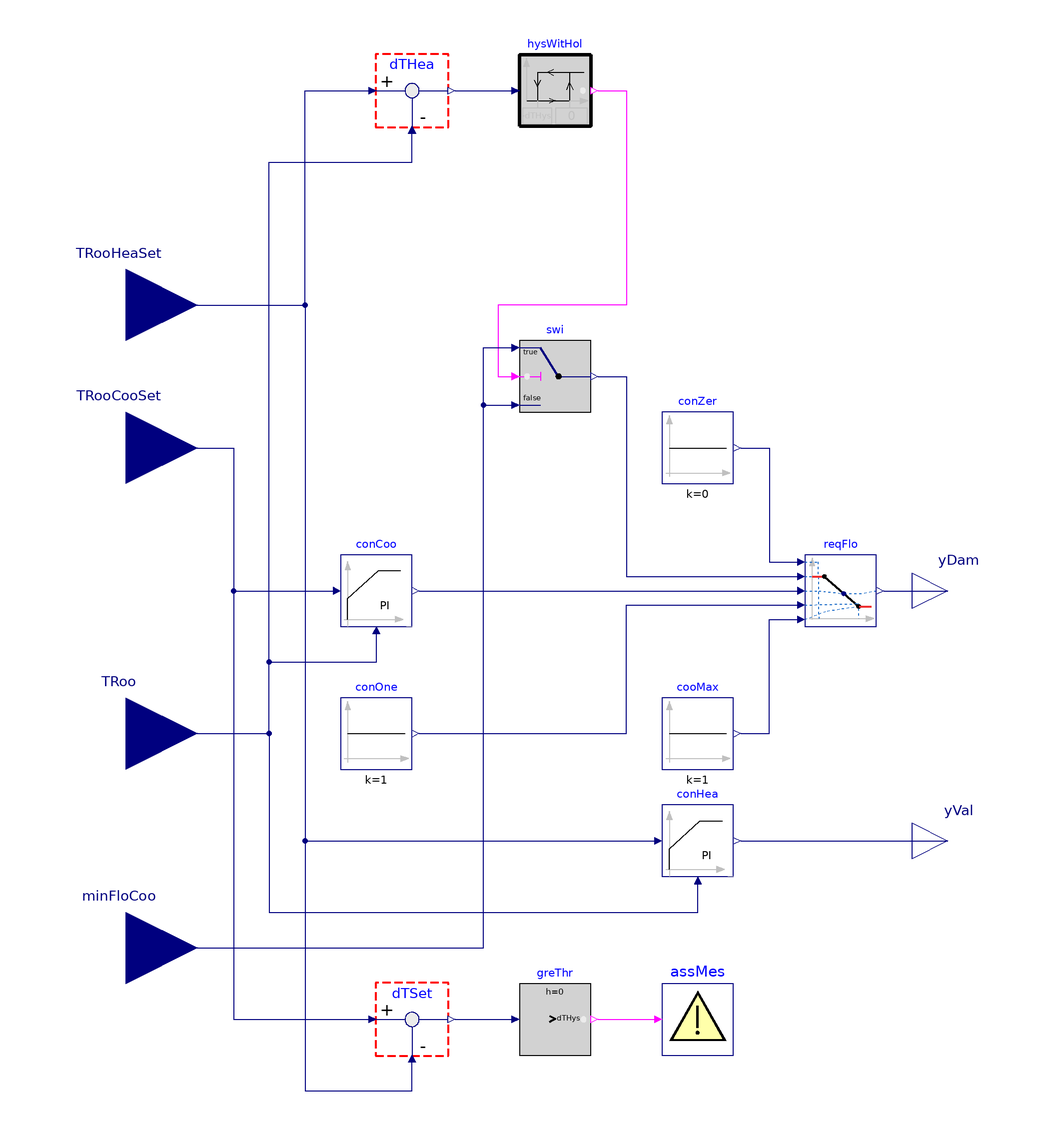

The Modelica model whose source follows is shown above as a component diagram (icons at their Placement, wires along their Line points).

block RoomVAV3 "Controller for room VAV box"
  extends Modelica.Blocks.Icons.Block;

//   parameter Real ratVFloHea(final unit="1") = ratVFloMin
//     "Heating airflow set point (ratio to nominal)";
  parameter Buildings.Controls.OBC.CDL.Types.SimpleController cooController=
    Buildings.Controls.OBC.CDL.Types.SimpleController.PI "Type of controller"
    annotation (Dialog(group="Cooling controller"));
  parameter Real kCoo=0.1 "Gain of controller"
    annotation (Dialog(group="Cooling controller"));
  parameter Modelica.Units.SI.Time TiCoo=120
    "Time constant of integrator block" annotation (Dialog(group=
          "Cooling controller", enable=cooController == Buildings.Controls.OBC.CDL.Types.SimpleController.PI
           or cooController == Buildings.Controls.OBC.CDL.Types.SimpleController.PID));
  parameter Modelica.Units.SI.Time TdCoo=60 "Time constant of derivative block"
    annotation (Dialog(group="Cooling controller", enable=cooController ==
          Buildings.Controls.OBC.CDL.Types.SimpleController.PD or cooController
           == Buildings.Controls.OBC.CDL.Types.SimpleController.PID));
  parameter Buildings.Controls.OBC.CDL.Types.SimpleController heaController=
      Buildings.Controls.OBC.CDL.Types.SimpleController.PI "Type of controller"
    annotation (Dialog(group="Heating controller"));
  parameter Real kHea=0.1 "Gain of controller"
    annotation (Dialog(group="Heating controller"));
  parameter Modelica.Units.SI.Time TiHea=120
    "Time constant of integrator block" annotation (Dialog(group=
          "Heating controller", enable=heaController == Buildings.Controls.OBC.CDL.Types.SimpleController.PI
           or heaController == Buildings.Controls.OBC.CDL.Types.SimpleController.PID));
  parameter Modelica.Units.SI.Time TdHea=60 "Time constant of derivative block"
    annotation (Dialog(group="Heating controller", enable=heaController ==
          Buildings.Controls.OBC.CDL.Types.SimpleController.PD or heaController
           == Buildings.Controls.OBC.CDL.Types.SimpleController.PID));

  Buildings.Controls.OBC.CDL.Interfaces.RealInput TRooHeaSet(
    final quantity="ThermodynamicTemperature",
    final unit = "K",
    displayUnit = "degC")
    "Setpoint temperature for room for heating"
    annotation (Placement(transformation(extent={{-140,60},{-100,100}}),
        iconTransformation(extent={{-140,60},{-100,100}})));
  Buildings.Controls.OBC.CDL.Interfaces.RealInput TRooCooSet(
    final quantity="ThermodynamicTemperature",
    final unit = "K",
    displayUnit = "degC")
    "Setpoint temperature for room for cooling"
    annotation (Placement(transformation(extent={{-140,20},{-100,60}}),
        iconTransformation(extent={{-140,20},{-100,60}})));
  Modelica.Blocks.Interfaces.RealInput TRoo(
    final quantity="ThermodynamicTemperature",
    final unit = "K",
    displayUnit = "degC")
    "Measured room temperature"
    annotation (Placement(transformation(extent={{-140,-60},{-100,-20}}),
        iconTransformation(extent={{-120,-40},{-100,-20}})));
  Modelica.Blocks.Interfaces.RealOutput yDam "Signal for VAV damper"
    annotation (Placement(transformation(extent={{100,-10},{120,10}}),
        iconTransformation(extent={{100,38},{120,58}})));
  Modelica.Blocks.Interfaces.RealOutput yVal "Signal for heating coil valve"
    annotation (Placement(transformation(extent={{100,-80},{120,-60}}),
        iconTransformation(extent={{100,-60},{120,-40}})));

  Buildings.Controls.OBC.CDL.Reals.PID conHea(
    yMax=yMax,
    Td=TdHea,
    yMin=yMin,
    k=kHea,
    Ti=TiHea,
    controllerType=heaController,
    Ni=10) "Controller for heating"
    annotation (Placement(transformation(extent={{30,-80},{50,-60}})));
  Buildings.Controls.OBC.CDL.Reals.PID conCoo(
    yMax=yMax,
    Td=TdCoo,
    k=kCoo,
    Ti=TiCoo,
    controllerType=cooController,
    yMin=yMin,
    reverseActing=false) "Controller for cooling (acts on damper)"
    annotation (Placement(transformation(extent={{-60,-10},{-40,10}})));
  Buildings.Controls.OBC.CDL.Reals.Line reqFlo "Required flow rate"
    annotation (Placement(transformation(extent={{70,-10},{90,10}})));
  Buildings.Controls.OBC.CDL.Reals.Sources.Constant cooMax(k=1)
    "Cooling maximum flow"
    annotation (Placement(transformation(extent={{30,-50},{50,-30}})));
  Buildings.Controls.OBC.CDL.Reals.Sources.Constant conOne(k=1) "Constant 1"
    annotation (Placement(transformation(extent={{-60,-50},{-40,-30}})));
  Buildings.Controls.OBC.CDL.Reals.Sources.Constant conZer(k=0) "Constant 0"
    annotation (Placement(transformation(extent={{30,30},{50,50}})));

  Buildings.Controls.OBC.CDL.Reals.Hysteresis hysWitHol(final uLow=-dTHys,
      final uHigh=0) "Output true if room temperature below heating set point"
    annotation (Placement(transformation(extent={{-10,130},{10,150}})));
  Buildings.Obsolete.Controls.OBC.CDL.Continuous.Feedback dTHea
    "Heating loop control error"
    annotation (Placement(transformation(extent={{-50,130},{-30,150}})));
  Buildings.Controls.OBC.CDL.Reals.Switch swi
    "Switch minimum air flow rate between heating and cooling mode"
    annotation (Placement(transformation(extent={{-10,50},{10,70}})));
  Buildings.Controls.OBC.CDL.Utilities.Assert assMes(message=
    "The difference between cooling and heating set points must be greater than dTHys")
    "Assert message"
    annotation (Placement(transformation(extent={{30,-130},{50,-110}})));
  Buildings.Obsolete.Controls.OBC.CDL.Continuous.Feedback dTSet
    "Difference between cooling and heating set points"
    annotation (Placement(transformation(extent={{-50,-130},{-30,-110}})));
  Buildings.Controls.OBC.CDL.Reals.GreaterThreshold greThr(t=dTHys)
    "Test for overlap of heating and cooling set points "
    annotation (Placement(transformation(extent={{-10,-130},{10,-110}})));
  Buildings.Controls.OBC.CDL.Interfaces.RealInput minFloCoo(final unit="1", min=
       0) "Minimum zone airflow in cooling mode" annotation (Placement(
        transformation(extent={{-140,-120},{-100,-80}}),  iconTransformation(
          extent={{-140,-100},{-100,-60}})));
protected
  parameter Real yMax=1 "Upper limit of PID control output";
  parameter Real yMin=0 "Lower limit of PID control output";
  parameter Modelica.Units.SI.TemperatureDifference dTHys(final min=0) = 0.5
    "Hysteresis width for enabling cooling mode";
equation
  connect(TRooCooSet, conCoo.u_s)
    annotation (Line(points={{-120,40},{-90,40},{-90,0},{-62,0}},
                                                color={0,0,127}));
  connect(TRoo, conHea.u_m) annotation (Line(points={{-120,-40},{-80,-40},{-80,
          -90},{40,-90},{40,-82}},   color={0,0,127}));
  connect(TRooHeaSet, conHea.u_s) annotation (Line(points={{-120,80},{-70,80},{
          -70,-70},{28,-70}},  color={0,0,127}));
  connect(conHea.y, yVal)
    annotation (Line(points={{52,-70},{110,-70}},  color={0,0,127}));
  connect(conZer.y, reqFlo.x1)
    annotation (Line(points={{52,40},{60,40},{60,8},{68,8}},color={0,0,127}));
  connect(cooMax.y, reqFlo.f2) annotation (Line(points={{52,-40},{60,-40},{60,-8},
          {68,-8}},color={0,0,127}));
  connect(conOne.y, reqFlo.x2) annotation (Line(points={{-38,-40},{20,-40},{20,-4},
          {68,-4}},     color={0,0,127}));
  connect(conCoo.y, reqFlo.u)
    annotation (Line(points={{-38,0},{68,0}}, color={0,0,127}));
  connect(TRoo, conCoo.u_m) annotation (Line(points={{-120,-40},{-80,-40},{-80,
          -20.6836},{-80,-20},{-50,-20},{-50,-12}},
                                     color={0,0,127}));
  connect(reqFlo.y, yDam)
    annotation (Line(points={{92,0},{110,0}},               color={0,0,127}));

  connect(TRooHeaSet, dTHea.u1) annotation (Line(points={{-120,80},{-70,80},{
          -70,140},{-52,140}},
                           color={0,0,127}));
  connect(dTHea.y, hysWitHol.u)
    annotation (Line(points={{-28,140},{-12,140}}, color={0,0,127}));
  connect(TRoo, dTHea.u2) annotation (Line(points={{-120,-40},{-80,-40},{-80,
          120},{-40,120},{-40,128}},
                                color={0,0,127}));
  connect(hysWitHol.y, swi.u2) annotation (Line(points={{12,140},{20,140},{20,80},
          {-16,80},{-16,60},{-12,60}}, color={255,0,255}));
  connect(swi.y, reqFlo.f1)
    annotation (Line(points={{12,60},{20,60},{20,4},{68,4}}, color={0,0,127}));
  connect(TRooCooSet, dTSet.u1) annotation (Line(points={{-120,40},{-90,40},{
          -90,-120},{-52,-120}},
                       color={0,0,127}));
  connect(TRooHeaSet, dTSet.u2) annotation (Line(points={{-120,80},{-70,80},{
          -70,-140},{-40,-140},{-40,-132}},
                                        color={0,0,127}));
  connect(greThr.y, assMes.u)
    annotation (Line(points={{12,-120},{28,-120}}, color={255,0,255}));
  connect(minFloCoo, swi.u3) annotation (Line(points={{-120,-100},{-20,-100},{
          -20,52},{-12,52}},
                         color={0,0,127}));
  connect(minFloCoo, swi.u1) annotation (Line(points={{-120,-100},{-20,-100},{-20,
          68},{-12,68}}, color={0,0,127}));
  connect(dTSet.y, greThr.u)
    annotation (Line(points={{-28,-120},{-12,-120}}, color={0,0,127}));
annotation (
  defaultComponentName="terCon",
  Icon(coordinateSystem(extent={{-100,-100},{100,100}}),
                    graphics={
        Text(
          extent={{-96,-24},{-62,-38}},
          lineColor={0,0,127},
          textString="TRoo"),
        Text(
          extent={{64,-38},{92,-58}},
          lineColor={0,0,127},
          textString="yVal"),
        Text(
          extent={{56,62},{90,40}},
          lineColor={0,0,127},
          textString="yDam"),
        Text(
          extent={{-96,82},{-36,60}},
          lineColor={0,0,127},
          textString="TRooHeaSet"),
        Text(
          extent={{-98,52},{-38,32}},
          lineColor={0,0,127},
          textString="TRooCooSet")}),
 Documentation(info="<html>
<p>
Controller for terminal VAV box with hot water reheat and pressure independent damper.
It is based on the control logic \"dual maximum with constant volume heating\" as
described in the Advanced VAV System Design Guide (EDR 2007).
</p>
<p>
Two separate control loops, the cooling loop and the heating loop, are implemented
to maintain space temperature within a temperature dead band (with a required minimum
width of 0.5 K).
The damper control signal <code>yDam</code> corresponds to the discharge air flow rate
set point, normalized to the nominal value.
The control signal for the reheat coil valve <code>yVal</code> corresponds to the
fractional opening (1 corresponding to the valve fully open).
</p>
<ul>
<li>
Inside the dead band, <code>yDam</code> is fixed at the minimum value <code>ratVFloMin</code>,
and  <code>yVal</code> is 0.
</li>
<li>
In heating demand, <code>yDam</code> is fixed at the heating value <code>ratVFloHea</code>,
and <code>yVal</code> is modulated between 0 and 1.
</li>
<li>
In cooling demand, <code>yDam</code> is modulated between the minimum value 
<code>ratVFloMin</code> and 1, and <code>yVal</code> is 0.
</li>
</ul>
<p>
Note that a single maximum control logic can be represented by simply setting
<code>ratVFloHea</code> equal to <code>ratVFloMin</code> (default setting).
</p>
<p>
<img alt=\"image\" src=\"modelica://Buildings/Resources/Images/Examples/VAVReheat/vavBoxDualMax.png\" border=\"1\"/>
</p>
<h4>References</h4>
<p>
EDR (Energy Design Resources).
<i>Advanced Variable Air Volume System Design Guide</i>.
Pacific Gas and Electric Company, 2007.
</p>
<br/>
</html>", revisions="<html>
<ul>
<li>
July 10, 2020, by Antoine Gautier:<br/>
Implemented a dual maximum with constant volume heating control logic.<br/>
This is for
<a href=\"https://github.com/lbl-srg/modelica-buildings/issues/2028\">#2028</a>.
</li>
<li>
April 24, 2020, by Jianjun Hu:<br/>
Refactored the model to implement a single maximum control logic.
The previous implementation led to a maximum air flow rate in heating demand.<br/>
The input connector <code>TDis</code> is removed. This is non backward compatible.<br/>
This is for
<a href=\"https://github.com/lbl-srg/modelica-buildings/issues/1873\">#1873</a>.
</li>
<li>
September 20, 2017, by Michael Wetter:<br/>
Removed blocks with blocks from CDL package.
</li>
</ul>
</html>"),
    Diagram(coordinateSystem(extent={{-100,-160},{100,160}})));
end RoomVAV3;